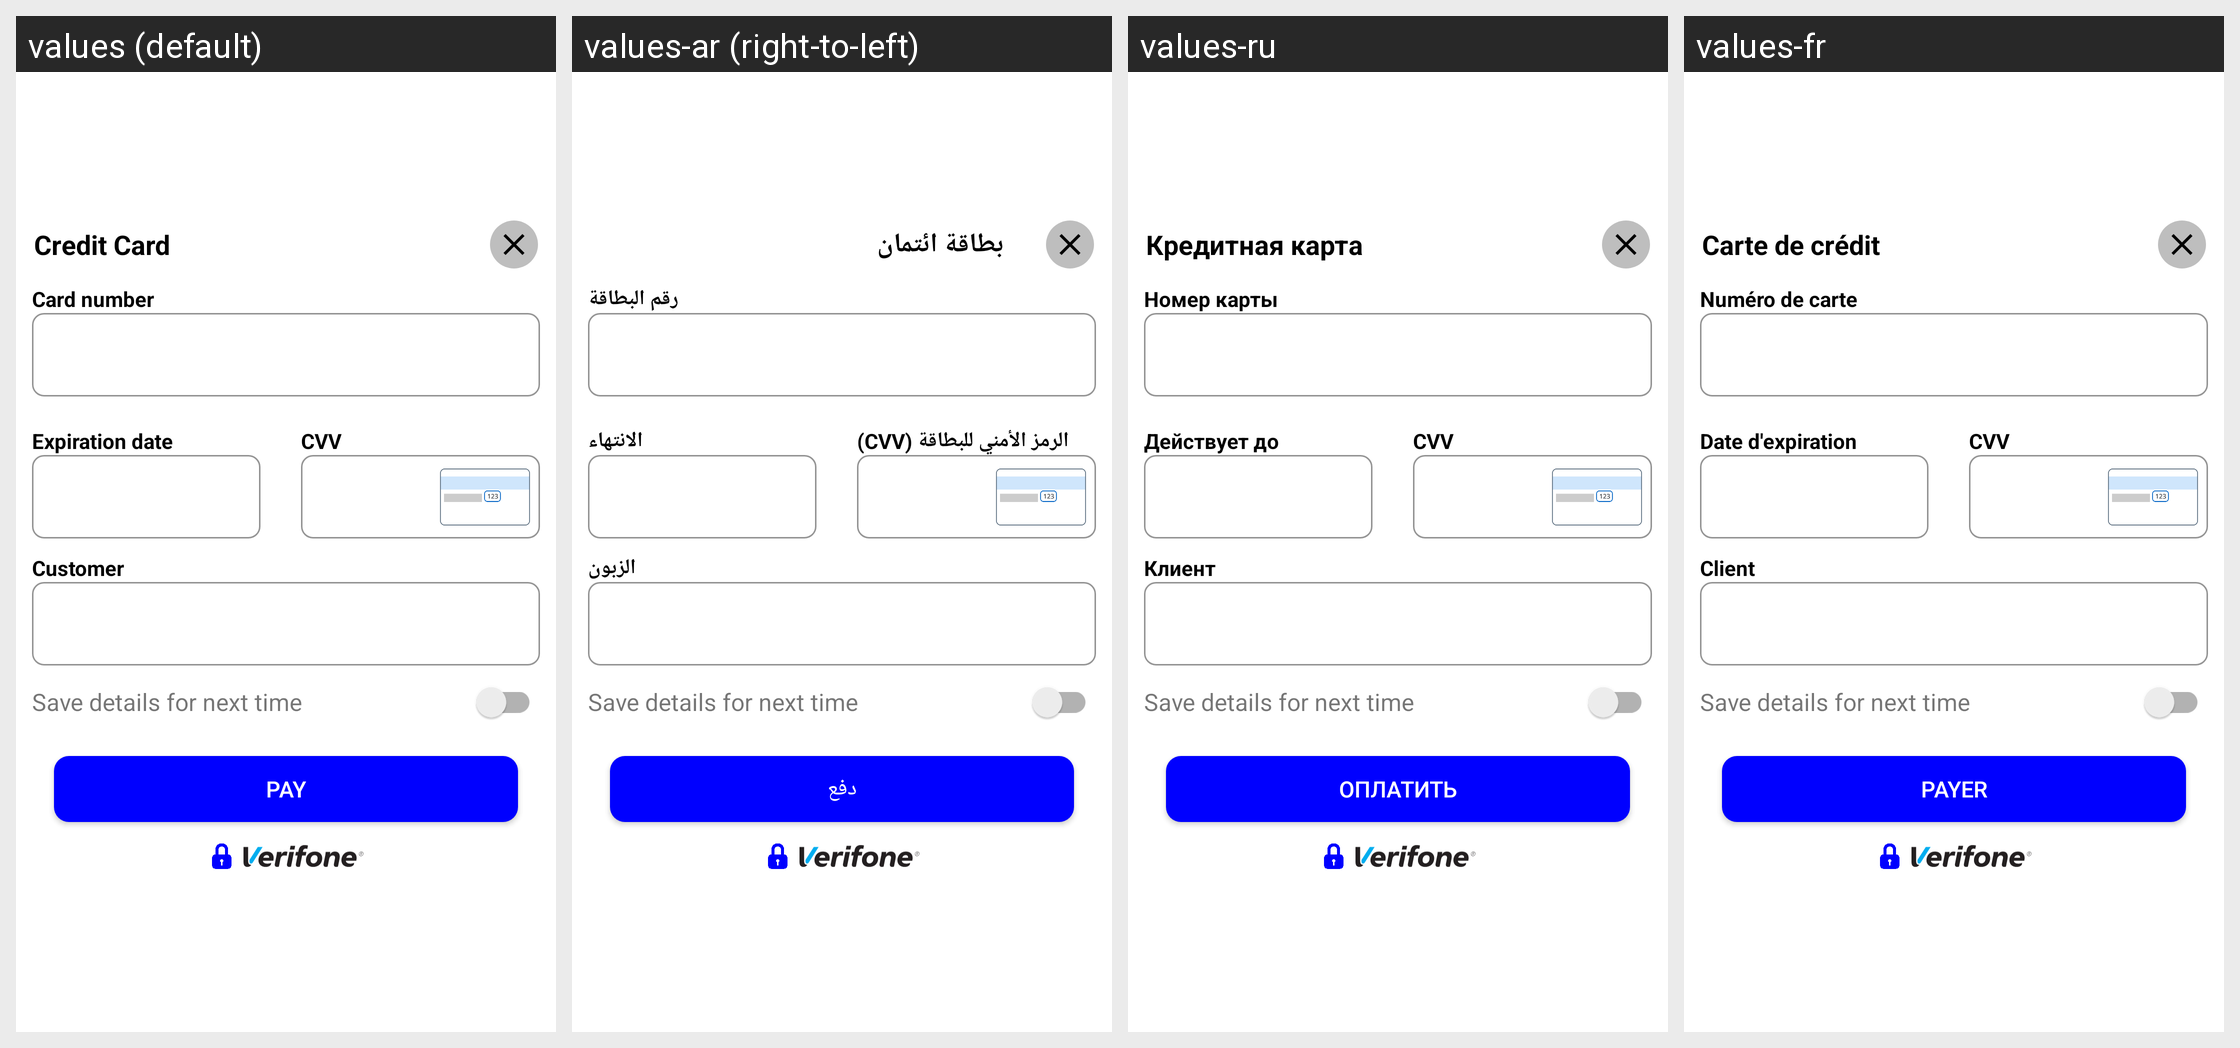

The Android screen above is rendered under several locales of the same app. Produce the string resources it draws, with the default and per-locale values.
Android screen res/layout/card_form_layout.xml rendered under 4 locales, left to right: values (default), values-ar (right-to-left), values-ru, values-fr. Device: Nexus 5 (rendered at 1080×1920; each locale shown at half size, 540×960, under a caption strip naming it); theme Theme.MaterialComponents.DayNight.NoActionBar.
Other locales in the repository, not shown: values-da, values-de, values-et, values-fi, values-is, values-it, values-iw, values-lt, values-lv, values-no, values-pl, values-pt, values-sv.
Strings drawn on this screen, with the default value and each locale's value (text and hints the layout hard-codes, and strings that could not be matched under every locale, appear in the picture but are not listed):

paymentProductTitleCard
  values: Credit Card
  values-ar: بطاقة ائتمان
  values-ru: Кредитная карта
  values-fr: Carte de crédit

cardNumberLabel
  values: Card number
  values-ar: رقم البطاقة
  values-ru: Номер карты
  values-fr: Numéro de carte

cardExpiryLabel
  values: Expiration date
  values-ar: الانتهاء
  values-ru: Действует до
  values-fr: Date d'expiration

cvvPlaceholder3
  values: CVV
  values-ar: الرمز الأمني للبطاقة (CVV)
  values-ru: CVV
  values-fr: CVV

customerText
  values: Customer
  values-ar: الزبون
  values-ru: Клиент
  values-fr: Client

save_details_label
  values: Save details for next time
  values-ar: Save details for next time  [not translated; the default value is used]
  values-ru: Save details for next time  [not translated; the default value is used]
  values-fr: Save details for next time

submitPay
  values: Pay
  values-ar: دفع
  values-ru: Оплатить
  values-fr: Payer
